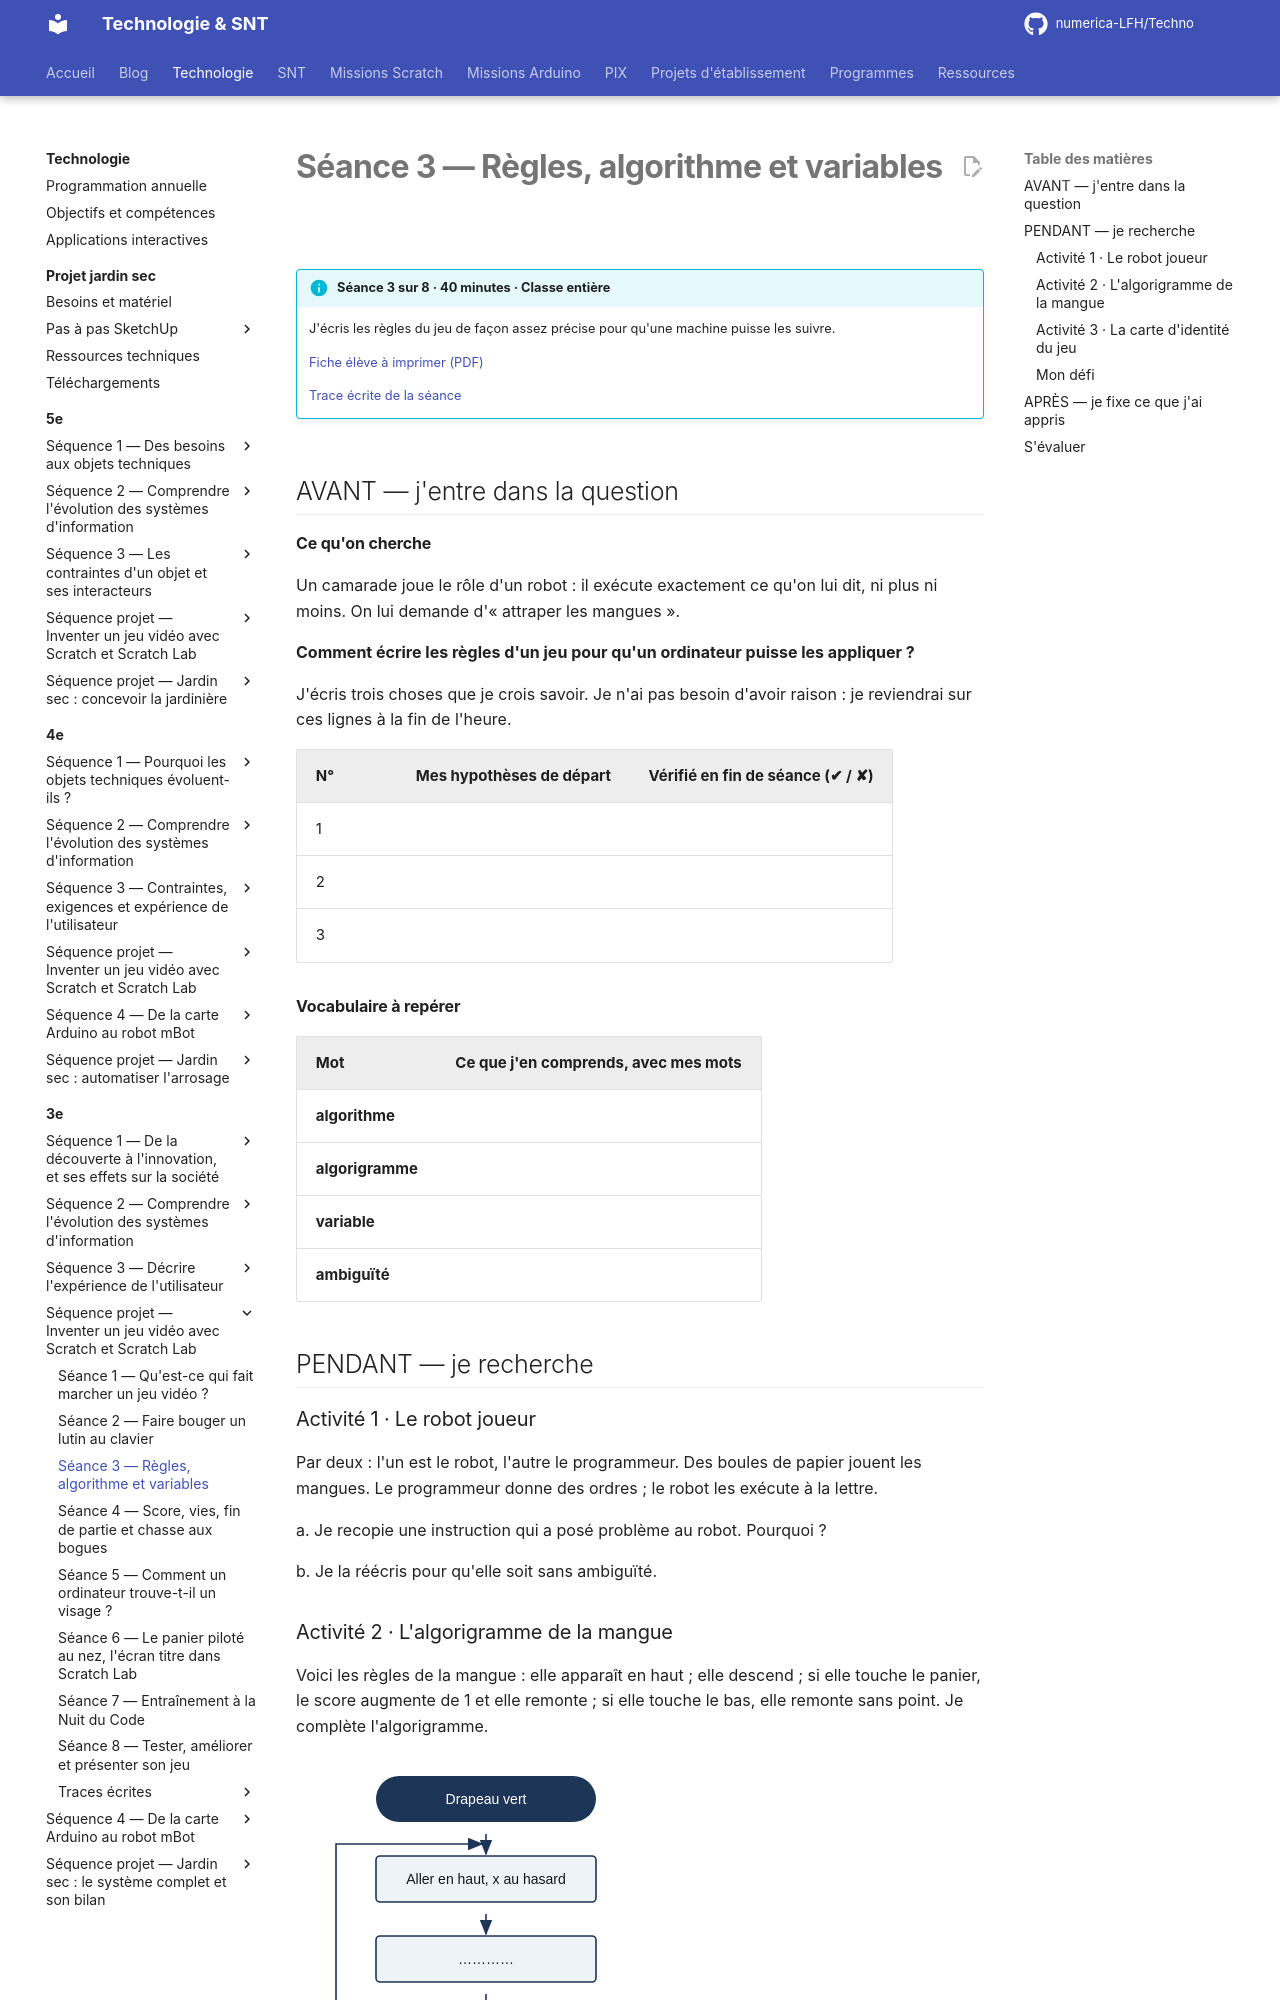

repository: numerica-LFH/Techno · page: technologie/3e/sequence-jeu-video/seance-3/index.html · generator: mkdocs

# Séance 3 — Règles, algorithme et variables

!!! info "Séance 3 sur 8 · 40 minutes · Classe entière"

    J'écris les règles du jeu de façon assez précise pour qu'une machine puisse les suivre.

    [Fiche élève à imprimer (PDF)](fiches/3e-jeu-video-seance3-eleve.pdf)

    [Trace écrite de la séance](trace-ecrite-seance-3.md)

## AVANT — j'entre dans la question

#### Ce qu'on cherche

Un camarade joue le rôle d'un robot : il exécute exactement ce qu'on lui dit, ni plus ni moins. On lui demande d'« attraper les mangues ».

**Comment écrire les règles d'un jeu pour qu'un ordinateur puisse les appliquer ?**

J'écris trois choses que je crois savoir. Je n'ai pas besoin d'avoir raison : je reviendrai sur ces lignes à la fin de l'heure.

| N° | Mes hypothèses de départ | Vérifié en fin de séance (✔ / ✘) |
|---|---|---|
| 1 |   |   |
| 2 |   |   |
| 3 |   |   |

#### Vocabulaire à repérer

| Mot | Ce que j'en comprends, avec mes mots |
|---|---|
| **algorithme** |   |
| **algorigramme** |   |
| **variable** |   |
| **ambiguïté** |   |

## PENDANT — je recherche

### Activité 1 · Le robot joueur

Par deux : l'un est le robot, l'autre le programmeur. Des boules de papier jouent les mangues. Le programmeur donne des ordres ; le robot les exécute à la lettre.

a\. Je recopie une instruction qui a posé problème au robot. Pourquoi ?

b\. Je la réécris pour qu'elle soit sans ambiguïté.

### Activité 2 · L'algorigramme de la mangue

Voici les règles de la mangue : elle apparaît en haut ; elle descend ; si elle touche le panier, le score augmente de 1 et elle remonte ; si elle touche le bas, elle remonte sans point. Je complète l'algorigramme.

![Algorigramme de la Mangue : la flèche de gauche ramène au début de la boucle](img/flow-561ed21092.svg)

*Algorigramme de la Mangue : la flèche de gauche ramène au début de la boucle*

c\. Quel symbole représente une question dont la réponse est oui ou non ?

d\. Dans le script de la mangue, quel bloc Scratch correspond au losange ?
